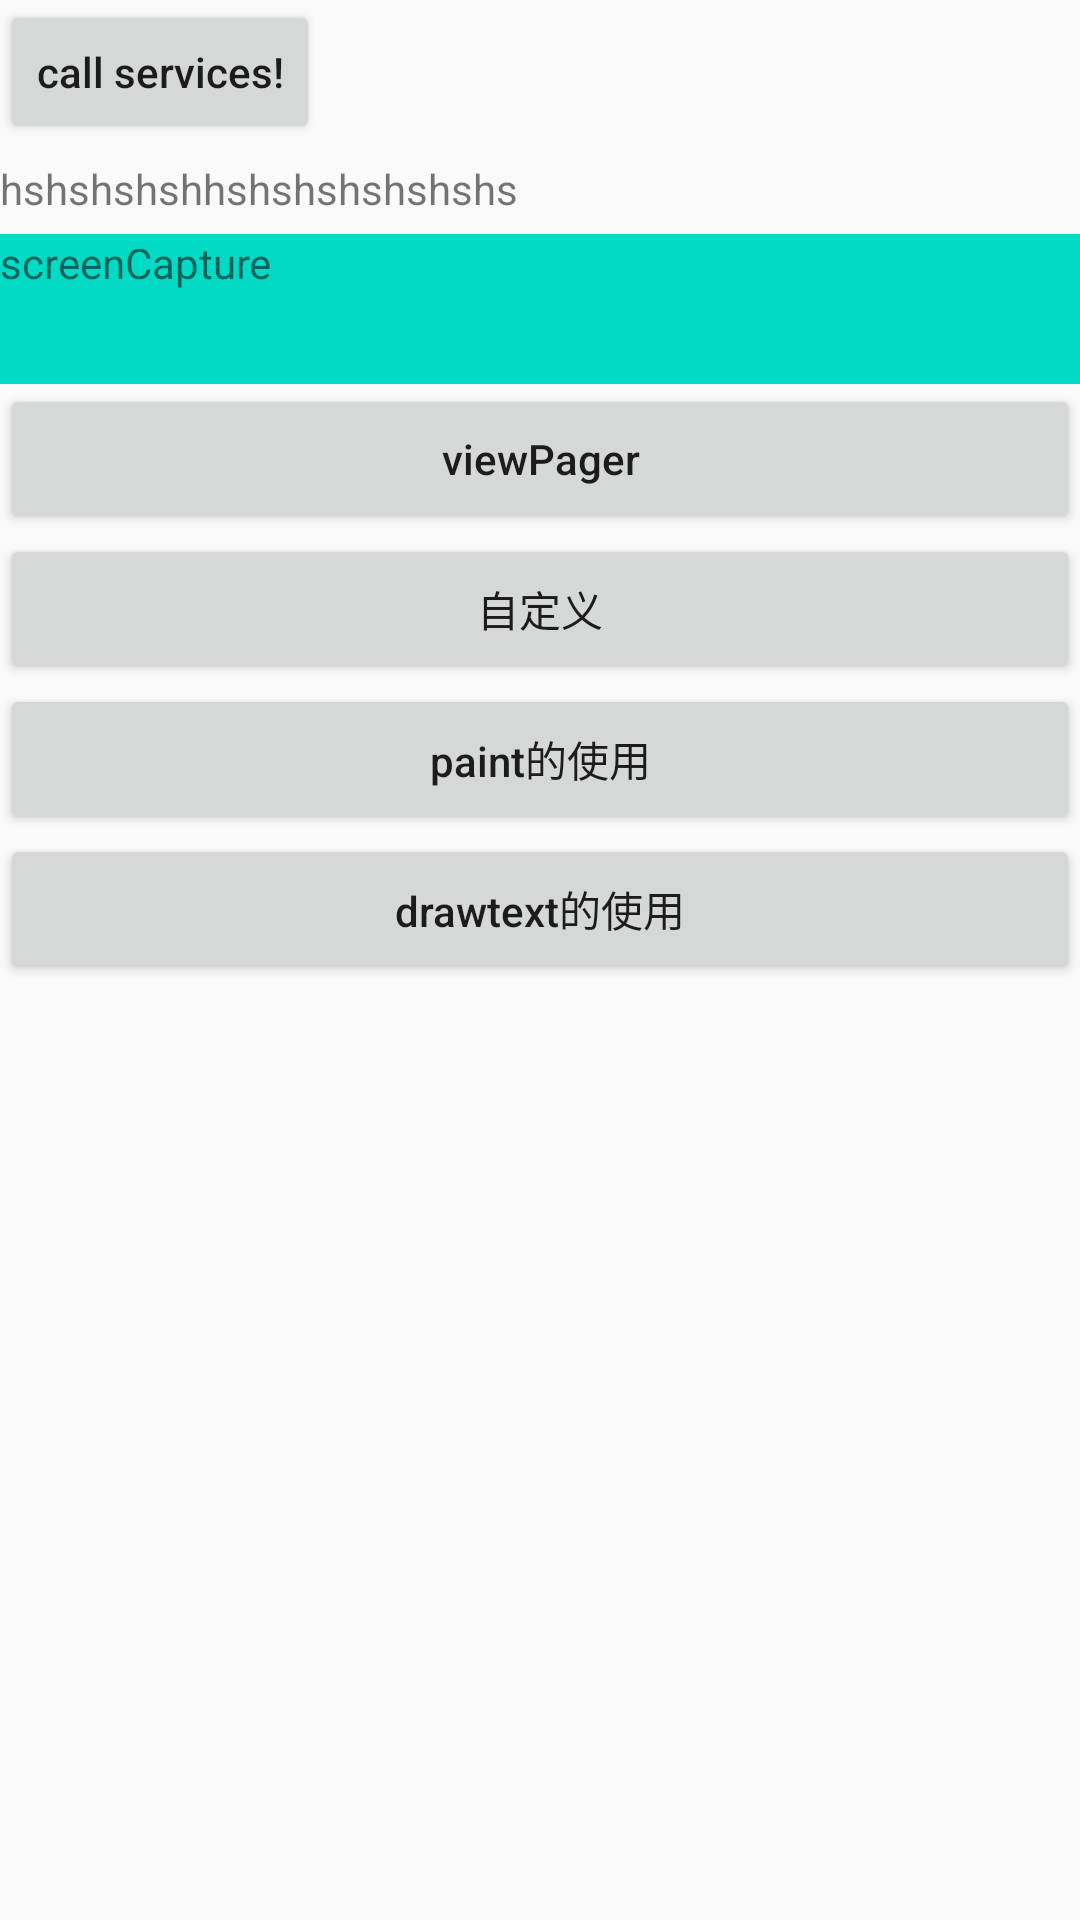

Produce the Android XML layout that renders to this screen, including the resource entries it uses.
<!-- AndroidManifest.xml: application theme AppTheme -->
<!-- res/layout/activity_main.xml -->
<?xml version="1.0" encoding="utf-8"?>
<LinearLayout
    xmlns:android="http://schemas.android.com/apk/res/android"
    xmlns:app="http://schemas.android.com/apk/res-auto"
    xmlns:tools="http://schemas.android.com/tools"
    android:layout_width="match_parent"
    android:orientation="vertical"
    android:id="@+id/ll"
    android:layout_height="match_parent"
    tools:context=".MainActivity">

    <Button
        android:id="@+id/btn"
        android:layout_width="wrap_content"
        android:layout_height="wrap_content"
        android:text="call services!"
        android:textAllCaps="false"
        />
    <TextView
        android:layout_width="wrap_content"
        android:layout_height="30dp"
        android:gravity="center"
        android:text="hshshshshhshshshshshshs"/>
    <TextView
        android:id="@+id/tv_capture"
        android:layout_width="match_parent"
        android:background="@color/colorAccent"
        android:text="screenCapture"
        android:layout_height="50dp"/>
    <ImageView
        android:id="@+id/iv"
        android:layout_width="wrap_content"
        android:layout_height="wrap_content"/>
    <Button
        android:id="@+id/btn_viewPager_demo"
        android:layout_width="match_parent"
        android:gravity="center"
        android:textAllCaps="false"
        android:layout_height="50dp"
        android:text="viewPager"/>
    <Button
        android:id="@+id/btn_custom"
        android:layout_width="match_parent"
        android:gravity="center"
        android:textAllCaps="false"
        android:layout_height="50dp"
        android:text="自定义"/>

    <Button
        android:id="@+id/btn_custom_paint"
        android:layout_width="match_parent"
        android:gravity="center"
        android:textAllCaps="false"
        android:layout_height="50dp"
        android:text="paint的使用"/>
    <Button
        android:id="@+id/btn_draw_text"
        android:layout_width="match_parent"
        android:gravity="center"
        android:textAllCaps="false"
        android:layout_height="50dp"
        android:text="drawtext的使用"/>

</LinearLayout>
<!-- resources referenced by this layout -->
<resources>
  <style name="AppTheme" parent="Theme.AppCompat.Light.DarkActionBar">
          
          <item name="colorPrimary">@color/colorPrimary</item>
          <item name="colorPrimaryDark">@color/colorPrimaryDark</item>
          <item name="colorAccent">@color/colorAccent</item>
      </style>
  <!-- not gathered from this repository: default colours our renderer supplied (Android Studio template values) -->
  <color name="colorPrimary">#FF6200EE</color>
  <color name="colorPrimaryDark">#FF3700B3</color>
  <color name="colorAccent">#FF03DAC5</color>
</resources>
